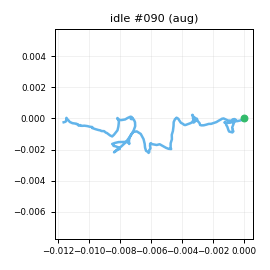

The file beside this chart, header and first rows:
t_s, ax, ay, az, gx, gy, gz, seq
0.00000, -0.9591, 0.00281, -0.1011, -0.491, -0.1192, -0.1302, 0
0.01000, -0.9729, 0.00242, -0.1017, -0.9017, 0.5589, 1.982, 1
0.02100, -0.9509, -0.00269, -0.1233, -1.398, 0.5715, 1.242, 2
0.03000, -0.9475, 0.00155, -0.1159, -1.795, 0.3835, 1.077, 3
0.04000, -0.952, 0.01424, -0.1088, -1.165, 0.04183, 0.8253, 4
0.05000, -0.9546, 0.00136, -0.1196, -0.2483, -0.09119, 0.354, 5
0.06000, -0.9491, 0.01475, -0.1164, -0.00044, -0.5216, -0.6454, 6
0.07000, -0.9347, 0.00171, -0.09167, 0.5722, -0.1529, -1.19, 7
0.08000, -0.938, 0.00901, -0.09037, -0.6237, 0.2314, -0.6555, 8
0.09000, -0.9509, -0.00027, -0.1103, -0.9585, 0.8966, -0.3931, 9
0.1, -0.9584, 0.00370, -0.1119, -1.711, 0.4989, 1.477, 10
0.11, -0.9558, -0.01040, -0.1134, -1.833, 0.1537, 1.342, 11
0.12, -0.9577, -0.00186, -0.09862, -1.526, -0.2558, 0.7837, 12
0.13, -0.9385, -0.01021, -0.1294, 0.2111, -0.2174, -0.5749, 13
0.14, -0.9356, 0.00185, -0.09640, 0.1048, 0.2657, -1.265, 14
0.151, -0.9282, -0.01888, -0.09723, 0.3836, 0.1786, -1.146, 15
0.16, -0.9522, -0.02484, -0.1022, 0.3084, 1.295, 1.025, 16
0.17, -0.9349, 0.00676, -0.11, 0.6469, 1.122, 1.813, 17
0.18, -0.9672, 0.01691, -0.1131, 0.5846, 1.778, 2.768, 18
0.19, -0.9735, 0.02139, -0.1385, 0.4336, 0.9259, 1.055, 19
0.2, -0.9626, 0.01171, -0.12, 1.03, 0.297, -1.297, 20
0.21, -0.9618, 0.00054, -0.1115, 0.8716, 0.223, -1, 21
0.22, -0.9518, -0.00586, -0.1256, 0.5738, -0.65, 0.5299, 22
0.23, -0.9648, 0.00946, -0.1139, -0.5409, -0.8178, 1.419, 23
0.24, -0.9552, 0.00639, -0.1173, 0.2143, -0.4856, 1.147, 24
0.25, -0.9508, 0.01033, -0.1196, -0.3915, -0.811, -0.1081, 25
0.26, -0.9402, 0.01713, -0.1157, 0.6841, -1.808, -0.9863, 26
0.27, -0.9428, 0.00938, -0.1142, 0.6332, -1.737, -1.414, 27
0.281, -0.9309, 0.00354, -0.1166, -0.00447, -1.301, -0.04229, 28
0.29, -0.9378, -0.00615, -0.1106, -1.034, 0.1719, 1.704, 29
0.3, -0.9592, 0.01611, -0.1044, -0.8586, 0.7955, 1.978, 30
0.31, -0.9589, 0.01848, -0.09603, -1.891, -0.08124, 2.167, 31
0.321, -0.957, 0.01506, -0.1089, -1.067, -0.5056, 1.194, 32
0.33, -0.9384, -0.00933, -0.1031, -1.573, -0.7492, 0.3566, 33
0.34, -0.9365, -0.00412, -0.1112, -0.9923, 0.1971, 0.1447, 34
0.35, -0.9265, 0.00529, -0.1073, -0.6656, 0.4746, 0.8301, 35
0.36, -0.9319, 0.00867, -0.115, -0.937, 0.4904, 1.636, 36
0.37, -0.9569, 0.01306, -0.1158, -1.618, 0.9684, 0.6031, 37
0.38, -0.9471, 0.01149, -0.1101, -1.462, 0.4898, -0.7825, 38
0.39, -0.9618, -0.00336, -0.09837, -1.556, 0.5135, -0.07376, 39
0.4, -0.9465, -0.00181, -0.1008, -1.382, 0.03123, -0.3297, 40
0.41, -0.9381, 0.00792, -0.1227, -1.448, 0.4442, 1.155, 41
0.42, -0.9454, 0.00385, -0.1011, -1.423, 0.3618, 1.4, 42
0.43, -0.9489, 0.01394, -0.102, -1.261, 0.04452, 1.349, 43
0.44, -0.9398, -0.00132, -0.119, -0.8352, -0.2021, -0.01348, 44
0.451, -0.9508, 0.00585, -0.1121, -0.3525, -1.034, -0.9785, 45
0.46, -0.9408, -0.00067, -0.1008, -1.063, -1.196, -0.9995, 46
0.47, -0.9414, -0.01203, -0.09735, -0.5992, -1.461, -0.1787, 47
0.48, -0.948, -0.00876, -0.1022, -0.4545, -0.04349, 0.9505, 48
0.491, -0.9434, 0.00455, -0.1075, 0.2637, 0.7416, 1.101, 49
0.5, -0.9537, -0.01902, -0.1073, -1.001, 0.9525, 1.976, 50
0.51, -0.9601, 0.00575, -0.1092, -0.8065, 0.6432, 1.106, 51
0.52, -0.9695, 0.00428, -0.108, 0.02073, -0.3211, 1.024, 52
0.53, -0.9516, 0.00650, -0.105, -0.1992, -0.9264, 0.8157, 53
0.54, -0.9604, 0.00090, -0.11, 0.2564, -1.325, 0.00595, 54
0.55, -0.9437, -0.00782, -0.09926, -0.2223, -0.9088, -0.8385, 55
0.56, -0.9363, 0.00088, -0.1055, -0.4985, -1.016, -0.4419, 56
0.57, -0.9333, -0.01267, -0.1125, -0.209, 0.1478, 0.1424, 57
0.58, -0.9466, -0.00096, -0.1155, 0.2723, 0.3745, 0.8998, 58
0.59, -0.9457, 0.00755, -0.1055, 0.4245, 0.6933, 0.5841, 59
... 140 more rows
